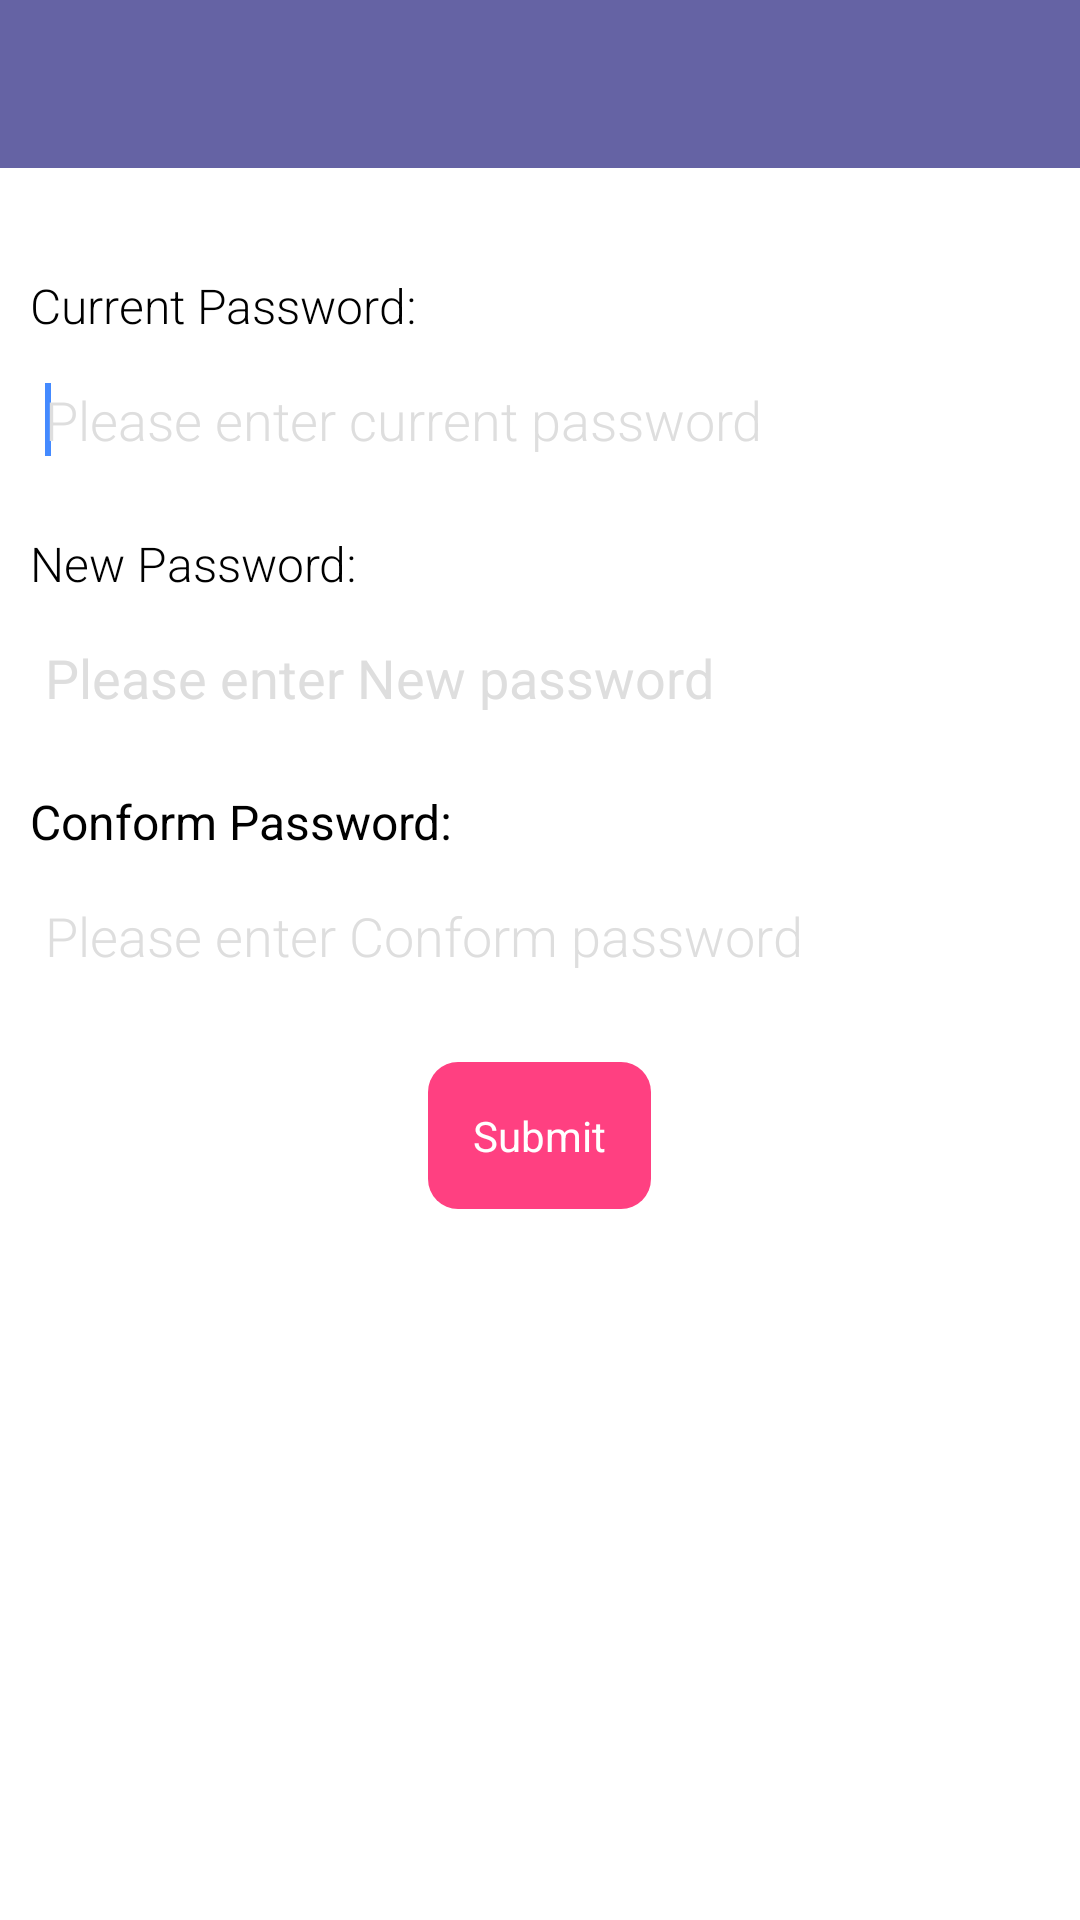

Android layout source for this screen:
<!-- AndroidManifest.xml: application theme AppTheme -->
<!-- res/layout/change_password.xml -->
<?xml version="1.0" encoding="utf-8"?>
<LinearLayout xmlns:android="http://schemas.android.com/apk/res/android"
    xmlns:app="http://schemas.android.com/apk/res-auto"
    android:layout_width="match_parent"
    android:layout_height="match_parent"
    android:id="@+id/passwordlayout"
    android:background="@color/white"
    android:orientation="vertical" >

    <android.support.v7.widget.Toolbar
        android:id="@+id/toolbar"
        android:layout_width="match_parent"
        android:layout_height="wrap_content"
        android:background="@color/colorPrimary"
        android:minHeight="?attr/actionBarSize"
        app:theme="@style/ThemeOverlay.AppCompat.Dark" >
    </android.support.v7.widget.Toolbar>

    <LinearLayout
        android:layout_width="match_parent"
        android:layout_height="match_parent"
        android:layout_marginTop="20dp"
        android:orientation="vertical"
        android:paddingBottom="5dp"
        android:paddingLeft="5dp"
        android:paddingRight="5dp"
        android:paddingTop="10dp" >

        <TextView
            android:id="@+id/cur_pass"
            android:layout_width="match_parent"
            android:layout_height="wrap_content"
            android:layout_gravity="left"
            android:text="@string/curr_pass"
            android:textSize="16sp"
            android:padding="5dp"
            android:fontFamily="sans-serif-light"
            android:textColor="@color/black" />

        <EditText
            android:id="@+id/curr_pass_txt"
            android:layout_width="match_parent"
            android:layout_height="wrap_content"
            android:layout_marginBottom="10dp"
            android:background="@drawable/cmts_bg"
            android:cursorVisible="true"
            android:drawablePadding="10dp"
            android:fontFamily="sans-serif-light"
            android:hint="@string/cur_passss"
            android:inputType="textPassword"
            android:maxLength="64"
            android:padding="10dp"
            android:singleLine="true"
            android:textColor="@android:color/black"
            android:textColorHint="@color/gray" />

        <requestFocus />

        <TextView
            android:id="@+id/new_pass"
            android:layout_width="match_parent"
            android:layout_height="wrap_content"
            android:layout_gravity="left"
            android:fontFamily="sans-serif-light"
            android:text="@string/new_pass"
            android:textSize="16sp"
            android:padding="5dp"
            android:textColor="@color/black" />

        <EditText
            android:id="@+id/newpass_txt"
            android:layout_width="match_parent"
            android:layout_height="wrap_content"
            android:layout_marginBottom="10dp"
            android:background="@drawable/cmts_bg"
            android:cursorVisible="true"
            android:drawablePadding="10dp"
            android:hint="@string/new_passss"
            android:inputType="textPassword"
            android:maxLength="64"
            android:padding="10dp"
            android:singleLine="true"
            android:textColor="@android:color/black"
            android:textColorHint="@color/gray" />

        <TextView
            android:id="@+id/con_pass"
            android:layout_width="match_parent"
            android:layout_height="wrap_content"
            android:layout_gravity="left"
            android:textSize="16sp"
            android:padding="5dp"
            android:text="@string/con_passs"
            android:textColor="@color/black" />

        <EditText
            android:id="@+id/con_password"
            android:layout_width="match_parent"
            android:layout_height="wrap_content"
            android:layout_marginBottom="10dp"
            android:background="@drawable/cmts_bg"
            android:fontFamily="sans-serif-light"
            android:cursorVisible="true"
            android:hint="@string/conform_passss"
            android:inputType="textPassword"
            android:maxLength="64"
            android:padding="10dp"
            android:singleLine="true"
            android:textColor="@android:color/black"
            android:textColorHint="@color/gray" />

        <TextView
            android:id="@+id/submit_pass"
            android:layout_width="wrap_content"
            android:layout_height="wrap_content"
            android:layout_centerHorizontal="true"
            android:layout_gravity="center"
            android:layout_marginTop="10dp"
            android:background="@drawable/template_bt_red_bg"
            android:padding="15dp"
            android:text="@string/submit_pass"
            android:textColor="@android:color/white" />
    </LinearLayout>

</LinearLayout>
<!-- resources referenced by this layout -->
<resources>
  <color name="black">#000000</color>
  <color name="colorPrimary">#ff6563a4</color>
  <color name="gray">#DEDEDE</color>
  <color name="white">#ffffff</color>
  <!-- drawable template_bt_red_bg (drawable) -->
  <?xml version="1.0" encoding="utf-8"?>
  <shape xmlns:android="http://schemas.android.com/apk/res/android" >
  
      <solid android:color="@color/accent" />
  
      <corners android:radius="10dp" />
  
      <padding
          android:bottom="5dp"
          android:left="10dp"
          android:right="10dp"
          android:top="5dp" />
  
  </shape>
  <string name="con_passs">Conform Password:</string>
  <string name="conform_passss">Please enter Conform password</string>
  <string name="cur_passss">Please enter current password</string>
  <string name="curr_pass">Current Password:</string>
  <string name="new_pass">New Password:</string>
  <string name="new_passss">Please enter New password</string>
  <string name="submit_pass">Submit</string>
  <style name="AppTheme" parent="AppTheme.Base" />
  <color name="accent">#FF4081</color>
  <style name="AppTheme.Base" parent="Theme.AppCompat.Light.NoActionBar">
          <item name="colorPrimary">@color/colorPrimary</item>
          <item name="colorPrimaryDark">@color/colorPrimaryDark</item>
          <item name="colorAccent">@color/colorAccent</item>
          <item name="android:textColor">@color/textGray</item>
          <item name="android:textColorSecondary">@color/colorPrimary</item>
          <item name="windowActionBar">false</item>
          <item name="windowActionBarOverlay">true</item>
          <item name="drawerArrowStyle">@style/DrawerArrowStyle</item>
          <item name="searchViewStyle">@style/SearchViewStyle</item>
      </style>
  <color name="colorPrimaryDark">#54598B</color>
  <color name="colorAccent">#448AFF</color>
  <color name="textGray">#BEBEBE</color>
  <style name="DrawerArrowStyle" parent="@style/Widget.AppCompat.DrawerArrowToggle">
          <item name="spinBars">true</item>
          <item name="color">@color/white</item>
          <item name="android:color">@color/white</item>
      </style>
  <style name="SearchViewStyle" parent="Widget.AppCompat.SearchView">
          <item name="queryBackground">@drawable/abc_textfield_search_material</item>
          <item name="submitBackground">@drawable/abc_textfield_search_material</item>
          <item name="closeIcon">@drawable/ic_action_cancel</item>
          <item name="searchIcon">@drawable/ic_action_search</item>
          <item name="searchHintIcon">@drawable/ic_action_search</item>
      </style>
</resources>
